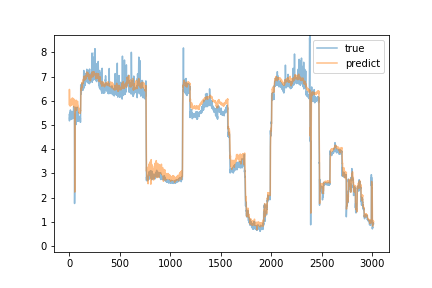

The file beside this chart, header and first rows:
predict, true
5.846, 5.43
6.439, 5.28
6.469, 5.17
6.38, 5.18
6.062, 5.31
5.879, 5.25
5.873, 5.35
5.939, 5.52
5.801, 5.38
5.861, 5.38
5.782, 5.43
5.837, 5.38
5.869, 5.62
6.004, 5.46
6.032, 5.41
6.023, 5.31
6.059, 5.27
5.938, 5.42
5.872, 5.23
5.863, 5.33
5.907, 5.42
5.987, 5.42
5.924, 5.41
5.856, 5.36
5.848, 5.33
5.813, 5.34
5.938, 5.34
5.884, 5.54
6.019, 5.47
6.015, 5.4
6.091, 5.56
6.117, 5.25
6.056, 5.34
5.988, 5.36
6.008, 5.33
5.966, 5.34
5.972, 5.32
5.953, 5.3
5.918, 5.42
5.954, 5.43
5.928, 5.39
6.092, 5.47
5.967, 5.33
5.979, 5.39
5.935, 5.76
6.047, 5.3
5.955, 5.34
6.055, 5.31
5.787, 5.31
5.741, 5.28
5.737, 5.33
5.897, 5.4
5.945, 4.95
5.754, 1.76
2.953, 2.25
2.232, 4.5
4.349, 5.41
5.081, 5.26
5.392, 5.28
5.173, 5.23
... 2,955 more rows
